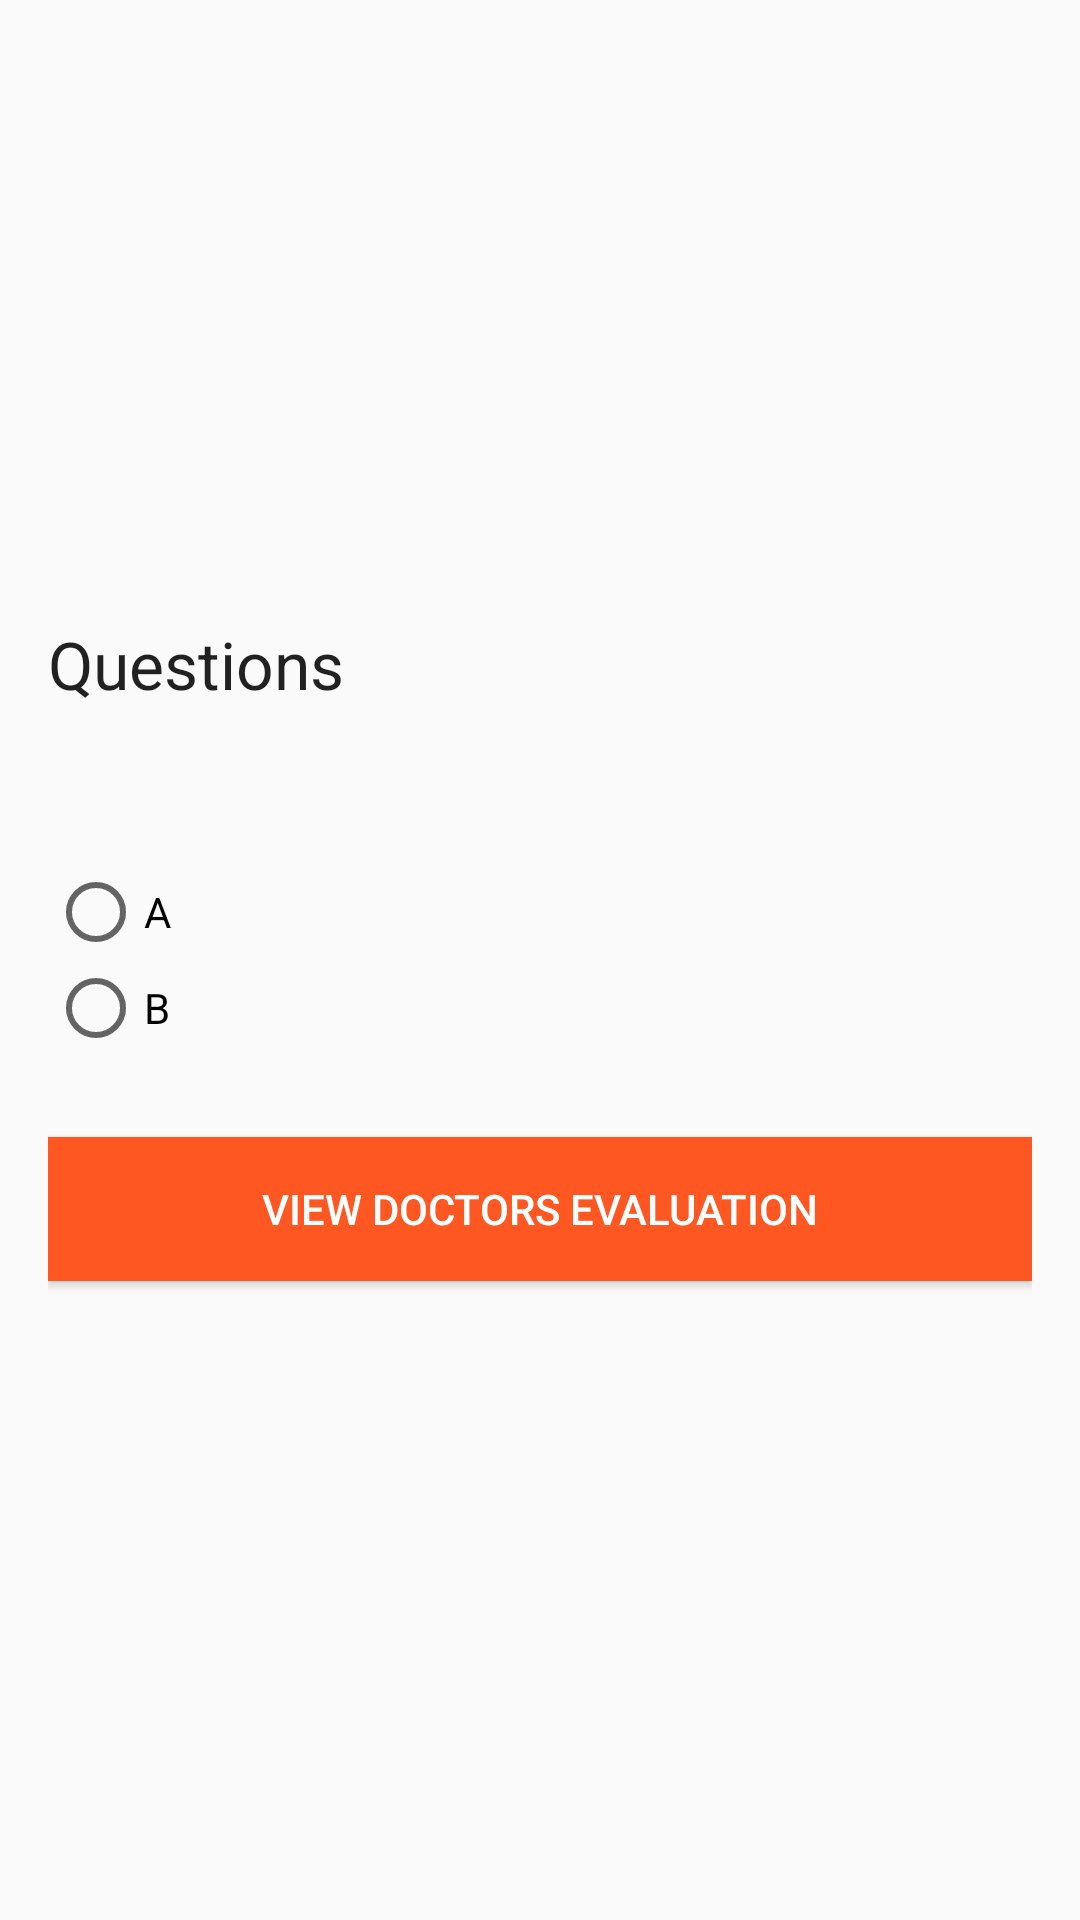

Here is an Android app screen rendered from its layout file. Give the layout XML and the strings, colors and styles it references.
<!-- AndroidManifest.xml: application theme AppTheme -->
<!-- res/layout/fragment_question5.xml -->
<?xml version="1.0" encoding="utf-8"?>
<RelativeLayout xmlns:android="http://schemas.android.com/apk/res/android"
    xmlns:tools="http://schemas.android.com/tools"
    android:layout_width="match_parent"
    android:layout_height="match_parent"
    android:paddingBottom="@dimen/activity_vertical_margin"
    android:paddingLeft="@dimen/activity_horizontal_margin"
    android:paddingRight="@dimen/activity_horizontal_margin"
    android:paddingTop="@dimen/activity_vertical_margin"
    >



    <RadioGroup
        android:layout_width="wrap_content"
        android:layout_height="wrap_content"
        android:id="@+id/answersgrp"
        android:clickable="true"
        android:layout_centerVertical="true"
        >
        


        <RadioButton
            android:layout_width="wrap_content"
            android:layout_height="wrap_content"
            android:text="A"
            android:id="@+id/radioButton"
            android:checked="false"
            />

        <RadioButton
            android:layout_width="wrap_content"
            android:layout_height="wrap_content"
            android:text="B"
            android:id="@+id/radioButton2"
            android:checked="false" />

    </RadioGroup>

    <Button
        android:layout_width="match_parent"
        android:layout_height="wrap_content"
        android:text="View Doctors Evaluation"
        android:id="@+id/button3"
        android:layout_marginTop="27dp"
        android:layout_below="@+id/answersgrp"
        android:layout_alignParentRight="true"
        android:layout_alignParentEnd="true"
        android:background="#FF5722"
        android:textColor="#ffffff"/>



    <TextView
        android:layout_width="wrap_content"
        android:layout_height="wrap_content"
        android:textAppearance="?android:attr/textAppearanceLarge"
        android:text="Questions"
        android:id="@+id/tvque"
        android:layout_marginBottom="52dp"
        android:layout_above="@+id/answersgrp"
        android:layout_alignParentLeft="true"
        android:layout_alignParentStart="true" />



</RelativeLayout>
<!-- resources referenced by this layout -->
<resources>
  <dimen name="activity_horizontal_margin">16dp</dimen>
  <dimen name="activity_vertical_margin">16dp</dimen>
  <style name="AppTheme" parent="Theme.AppCompat.Light.NoActionBar">
          
          <item name="colorPrimary">@color/colorPrimary</item>
          <item name="colorPrimaryDark">@color/colorPrimaryDark</item>
          <item name="colorAccent">@color/colorAccent</item>
      </style>
  <color name="colorPrimary">#008577</color>
  <color name="colorPrimaryDark">#00574B</color>
  <color name="colorAccent">#D81B60</color>
</resources>
